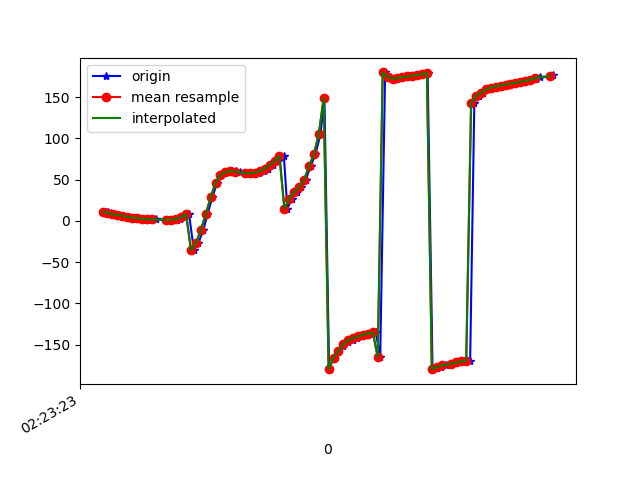

The data file committed next to this chart (first rows):
1617848603554, 544247102208480, 11.02108, 10.209315, -19.303705
1617848603563, 544247121439250, 10.45, 10.79, -20.02
1617848603576, 544247140670020, 9.045, 11.71, -21.89
1617848603589, 544247159900790, 8.241, 12.05, -22.61
1617848603606, 544247179131560, 7.292, 13.32, -23.82
1617848603627, 544247198362330, 6.08, 13.83, -24.99
1617848603646, 544247217593100, 5.292, 14.82, -25.23
1617848603664, 544247236823870, 3.933, 16.58, -26.62
1617848603681, 544247256054640, 3.169, 17.91, -27.32
1617848603700, 544247275285410, 2.859, 19.74, -27.52
1617848603723, 544247294516180, 2.047, 21.17, -28.99
1617848603739, 544247313746950, 1.85, 22.11, -29.49
1617848603758, 544247332977720, 1.814, 23.55, -29.49
1617848603808, 544247352208490, 1.206, 24.49, -30.87
1617848603810, 544247371439260, 1.131, 25.52, -30.81
1617848603825, 544247390670030, 1.461, 28.16, -30.47
1617848603842, 544247409900800, 1.686, 31.22, -32.26
1617848603854, 544247429131570, 2.783, 35.09, -32.55
1617848603874, 544247448362340, 4.685, 41.22, -33.09
1617848603892, 544247467593110, 8.019, 47.96, -36.78
1617848603912, 544247486823880, -35.65, 51.28, -34.1
1617848603930, 544247506054650, -26.83, 61.77, -49.79
1617848603950, 544247525285420, -10.96, 69.28, -70.24
1617848603967, 544247544516190, 7.925, 72.26, -91.68
1617848603987, 544247563746960, 28.85, 72.03, -115.7
1617848604006, 544247582977730, 46.2, 68.41, -136.7
1617848604024, 544247602208500, 55.52, 63.92, -150.1
1617848604044, 544247621439270, 59.21, 60.59, -158.4
1617848604065, 544247640670040, 60.27, 57.73, -164.4
1617848604082, 544247659900810, 60.1, 55.58, -169.2
1617848604098, 544247679131580, 59.19, 54.57, -172.8
1617848604120, 544247698362350, 58.21, 54.23, -175.6
1617848604138, 544247717593120, 57.53, 54, -177.8
1617848604158, 544247736823890, 57.55, 53.92, -179.5
1617848604177, 544247756054660, 58.51, 54.04, 179.4
1617848604196, 544247775285430, 60.36, 53.79, 179
1617848604215, 544247794516200, 63.52, 53, 178.8
1617848604234, 544247813746970, 67.76, 52.8, 178.6
1617848604253, 544247832977740, 72.72, 53.44, 178.9
1617848604278, 544247852208510, 78.55, 54.39, 179.3
1617848604292, 544247871439280, 14.83, 61.46, -138.3
1617848604310, 544247890670050, 26.97, 61.52, -157.6
1617848604332, 544247909900820, 34.91, 64.32, -165.6
1617848604348, 544247929131590, 40.52, 69.36, -167.6
1617848604366, 544247948362360, 49.42, 73.67, -173.2
1617848604387, 544247967593130, 66.27, 76.98, 172.6
1617848604406, 544247986823900, 80.56, 80.14, 161.8
1617848604427, 544248006054670, 105.2, 83.22, 139.8
1617848604443, 544248025285440, 149, 83.97, 97.88
1617848604462, 544248044516210, -179.7, 81.49, 67.46
1617848604481, 544248063746980, -165.7, 77.87, 53.77
1617848604500, 544248082977750, -157.6, 73.71, 45.76
1617848604520, 544248102208520, -151.6, 69.07, 39.69
1617848604538, 544248121439290, -147.3, 64.14, 35.18
1617848604558, 544248140670060, -144.4, 59.29, 31.83
1617848604577, 544248159900830, -142, 54.34, 28.86
1617848604594, 544248179131600, -140, 49.25, 26.28
1617848604612, 544248198362370, -138.2, 43.9, 24.03
1617848604638, 544248217593140, -136.5, 38.79, 21.98
1617848604652, 544248236823910, -135.2, 34.21, 20.19
1617848604670, 544248256054680, -165.2, 43.58, 1.99
... 36 more rows
